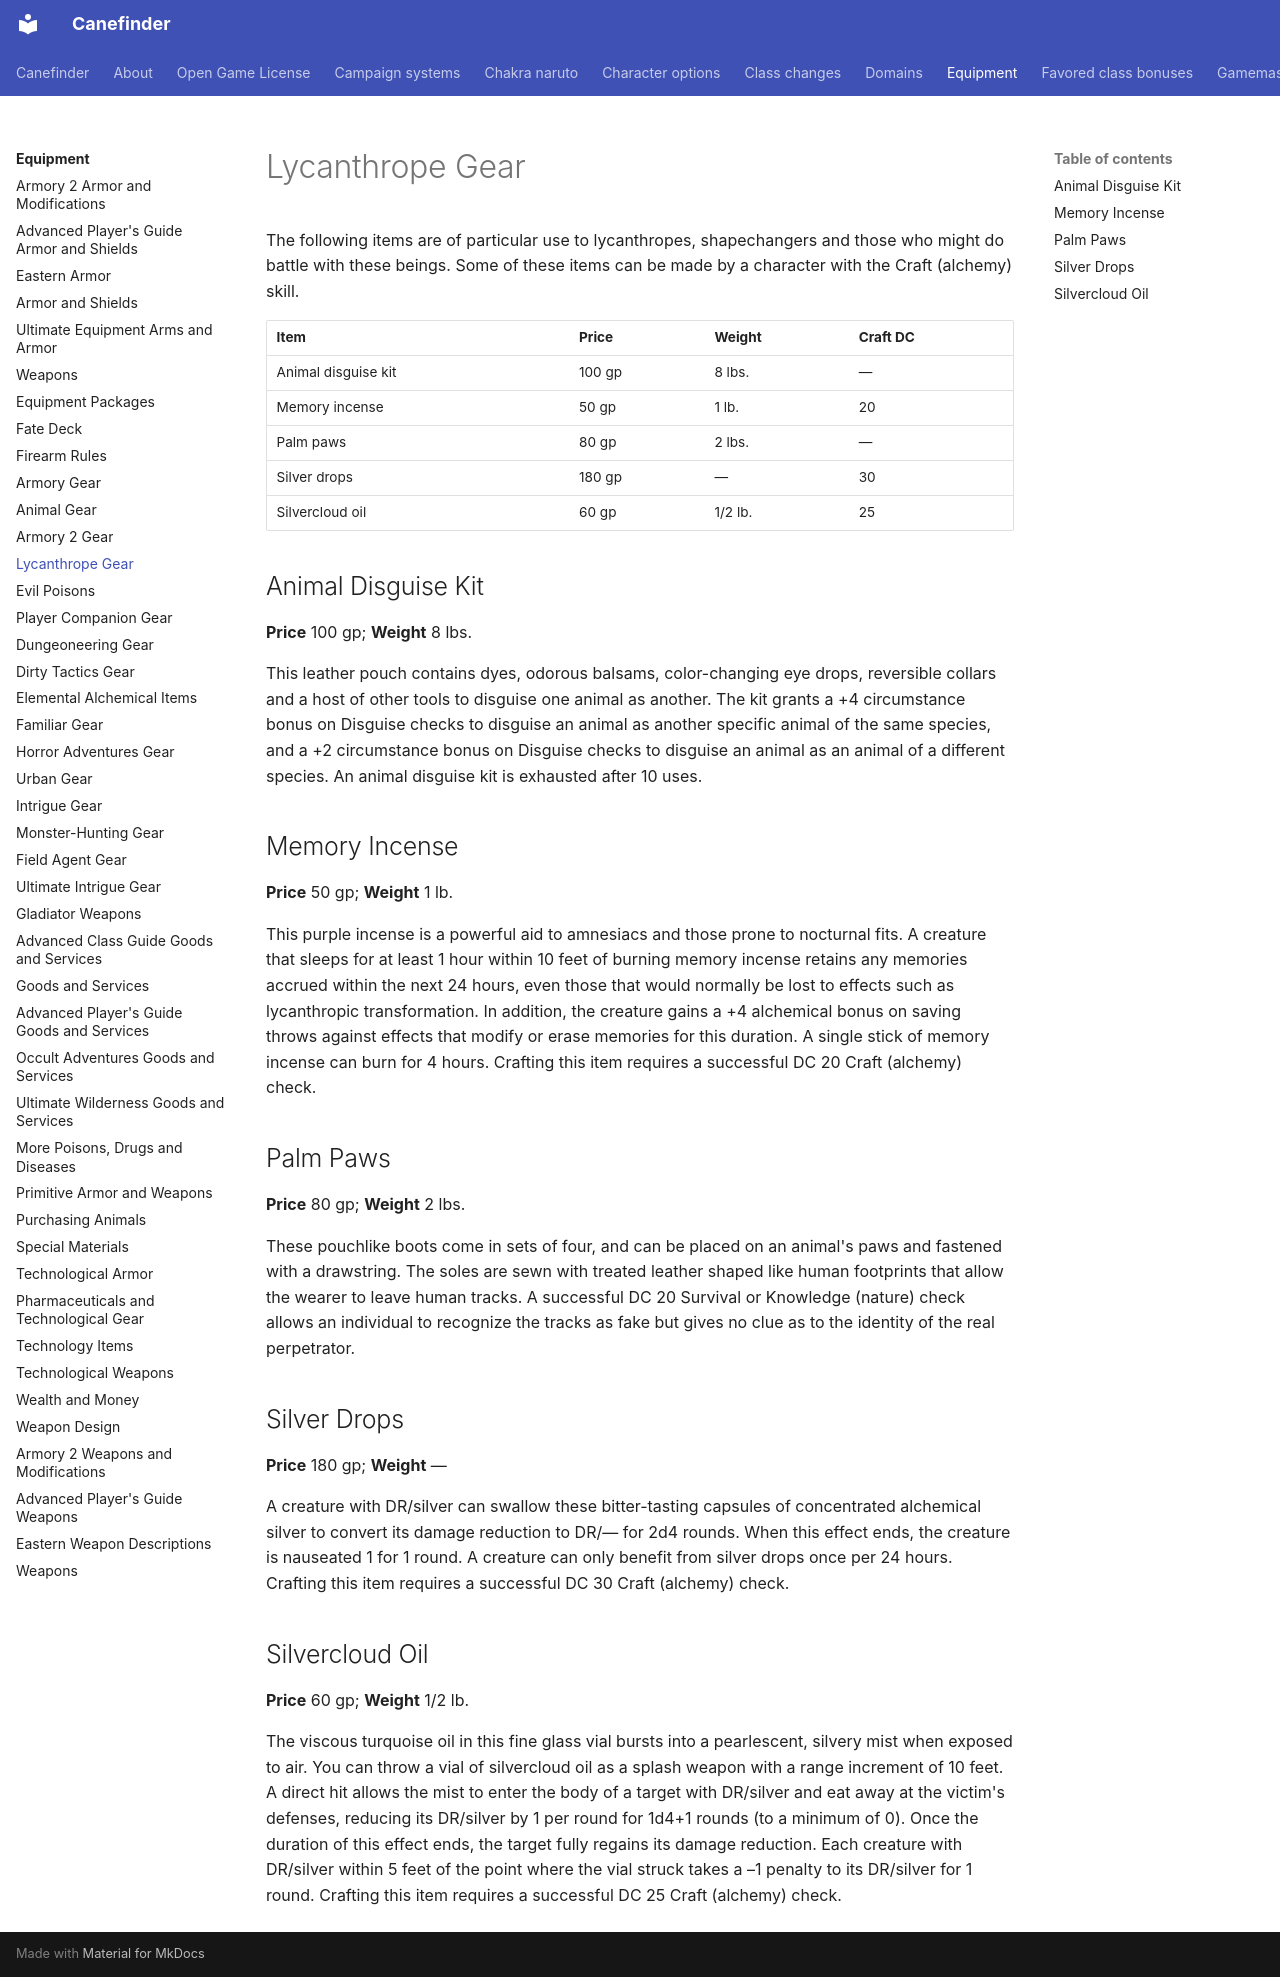

repository: canefinderhouserules/Canefinderhouserules · page: equipment/gear-bom/index.html · generator: mkdocs

# Lycanthrope Gear

The following items are of particular use to lycanthropes, shapechangers and those who might do battle with these beings. Some of these items can be made by a character with the Craft (alchemy) skill.

| Item | Price | Weight | Craft DC |
|---|---|---|---|
| Animal disguise kit | 100 gp | 8 lbs. | — |
| Memory incense | 50 gp | 1 lb. | 20 |
| Palm paws | 80 gp | 2 lbs. | — |
| Silver drops | 180 gp | — | 30 |
| Silvercloud oil | 60 gp | 1/2 lb. | 25 |

## Animal Disguise Kit

**Price** 100 gp; **Weight** 8 lbs.

This leather pouch contains dyes, odorous balsams, color-changing eye drops, reversible collars and a host of other tools to disguise one animal as another. The kit grants a +4 circumstance bonus on Disguise checks to disguise an animal as another specific animal of the same species, and a +2 circumstance bonus on Disguise checks to disguise an animal as an animal of a different species. An animal disguise kit is exhausted after 10 uses.

## Memory Incense

**Price** 50 gp; **Weight** 1 lb.

This purple incense is a powerful aid to amnesiacs and those prone to nocturnal fits. A creature that sleeps for at least 1 hour within 10 feet of burning memory incense retains any memories accrued within the next 24 hours, even those that would normally be lost to effects such as lycanthropic transformation. In addition, the creature gains a +4 alchemical bonus on saving throws against effects that modify or erase memories for this duration. A single stick of memory incense can burn for 4 hours. Crafting this item requires a successful DC 20 Craft (alchemy) check.

## Palm Paws

**Price** 80 gp; **Weight** 2 lbs.

These pouchlike boots come in sets of four, and can be placed on an animal's paws and fastened with a drawstring. The soles are sewn with treated leather shaped like human footprints that allow the wearer to leave human tracks. A successful DC 20 Survival or Knowledge (nature) check allows an individual to recognize the tracks as fake but gives no clue as to the identity of the real perpetrator.

## Silver Drops

**Price** 180 gp; **Weight** —

A creature with DR/silver can swallow these bitter-tasting capsules of concentrated alchemical silver to convert its damage reduction to DR/— for 2d4 rounds. When this effect ends, the creature is nauseated 1 for 1 round. A creature can only benefit from silver drops once per 24 hours. Crafting this item requires a successful DC 30 Craft (alchemy) check.

## Silvercloud Oil

**Price** 60 gp; **Weight** 1/2 lb.

The viscous turquoise oil in this fine glass vial bursts into a pearlescent, silvery mist when exposed to air. You can throw a vial of silvercloud oil as a splash weapon with a range increment of 10 feet. A direct hit allows the mist to enter the body of a target with DR/silver and eat away at the victim's defenses, reducing its DR/silver by 1 per round for 1d4+1 rounds (to a minimum of 0). Once the duration of this effect ends, the target fully regains its damage reduction. Each creature with DR/silver within 5 feet of the point where the vial struck takes a –1 penalty to its DR/silver for 1 round. Crafting this item requires a successful DC 25 Craft (alchemy) check.
